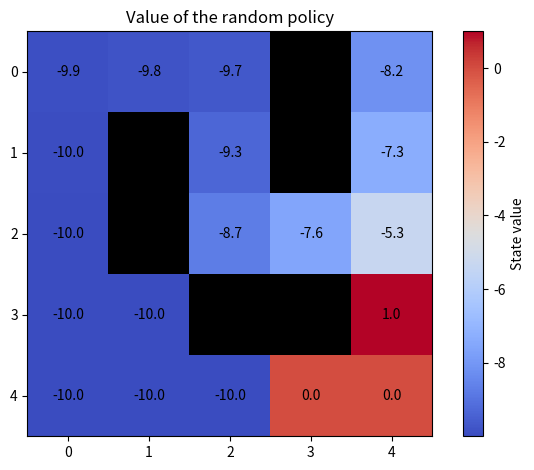

Generate this figure with matplotlib:
"""Week 3 reference solution: evaluate a fixed policy on Gridworld."""

import matplotlib.pyplot as plt
import numpy as np


ACTIONS = {
    "UP": (-1, 0),
    "DOWN": (1, 0),
    "LEFT": (0, -1),
    "RIGHT": (0, 1),
}


class Gridworld:
    """The deterministic Gridworld introduced in Week 2."""

    def __init__(self):
        self.rows, self.cols = 5, 5
        self.start, self.goal, self.pit = (0, 0), (4, 4), (4, 3)
        self.walls = {(0, 3), (1, 1), (1, 3), (2, 1), (3, 2), (3, 3)}
        self.states = [
            (row, col)
            for row in range(self.rows)
            for col in range(self.cols)
            if (row, col) not in self.walls
        ]
        self.terminal_states = {self.goal, self.pit}

    def transition(self, state, action):
        """Return (next_state, reward, done) without changing the world."""
        if state not in self.states or state in self.terminal_states:
            raise ValueError("state must be a nonterminal Gridworld state")
        if action not in ACTIONS:
            raise ValueError(f"unknown action: {action}")
        dr, dc = ACTIONS[action]
        candidate = (state[0] + dr, state[1] + dc)
        valid = (
            0 <= candidate[0] < self.rows
            and 0 <= candidate[1] < self.cols
            and candidate not in self.walls
        )
        next_state = candidate if valid else state
        reward = 10 if next_state == self.goal else -10 if next_state == self.pit else -1
        return next_state, reward, next_state in self.terminal_states


def random_policy(env):
    """Return {state: {action: probability}} for nonterminal states."""
    probability = 1.0 / len(ACTIONS)
    return {
        state: {action: probability for action in ACTIONS}
        for state in env.states
        if state not in env.terminal_states
    }


def sample_action(action_probabilities, rng):
    actions = list(action_probabilities)
    probabilities = [action_probabilities[action] for action in actions]
    return str(rng.choice(actions, p=probabilities))


def sample_return(env, policy, start_state, gamma=0.9, max_steps=200, seed=None):
    """Sample one discounted return following policy from start_state."""
    if start_state in env.terminal_states:
        return 0.0
    rng = np.random.default_rng(seed)
    state = start_state
    total = 0.0
    discount = 1.0
    for _ in range(max_steps):
        action = sample_action(policy[state], rng)
        state, reward, done = env.transition(state, action)
        total += discount * reward
        discount *= gamma
        if done:
            break
    return total


def q_from_v(env, state, action, values, gamma):
    """Compute q_pi(s, a) from a current state-value table."""
    next_state, reward, done = env.transition(state, action)
    return reward + gamma * (0.0 if done else values[next_state])


def evaluate_policy(env, policy, gamma=0.9, theta=1e-8, max_sweeps=10_000):
    """Return (values, deltas) from iterative Bellman expectation updates."""
    values = {state: 0.0 for state in env.states}
    deltas = []
    for _ in range(max_sweeps):
        delta = 0.0
        for state in env.states:
            if state in env.terminal_states:
                continue
            old_value = values[state]
            values[state] = sum(
                probability * q_from_v(env, state, action, values, gamma)
                for action, probability in policy[state].items()
            )
            delta = max(delta, abs(old_value - values[state]))
        deltas.append(delta)
        if delta < theta:
            return values, deltas
    raise RuntimeError("policy evaluation did not converge")


def plot_values(env, values, title="Value of the random policy"):
    grid = np.full((env.rows, env.cols), np.nan)
    for state, value in values.items():
        grid[state] = value
    color_map = plt.get_cmap("coolwarm").copy()
    color_map.set_bad("black")
    plt.imshow(np.ma.masked_invalid(grid), cmap=color_map)
    plt.colorbar(label="State value")
    for (row, col), value in values.items():
        plt.text(col, row, f"{value:.1f}", ha="center", va="center")
    plt.title(title)
    plt.tight_layout()


if __name__ == "__main__":
    world = Gridworld()
    policy = random_policy(world)
    values, deltas = evaluate_policy(world, policy, gamma=0.9)

    samples = [
        sample_return(world, policy, world.start, gamma=0.9, seed=seed)
        for seed in range(1_000)
    ]
    print("Bellman start value:", round(values[world.start], 3))
    print("Sampled start value:", round(float(np.mean(samples)), 3))
    print("Bellman sweeps:", len(deltas))

    plot_values(world, values)
    plt.show()
